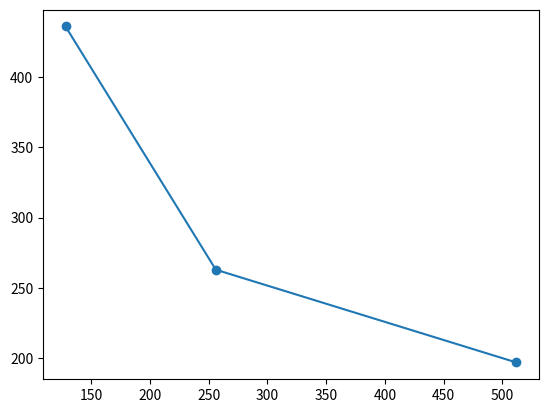

This figure's Python source:
# Script to plot NZESM run speeds as a function of processors decomcomposition
# and complexity.

import matplotlib.pyplot as plt
import numpy as np

processor_decomposition=[16*8,16*16,16*32]

n96=np.array([(36*60+59)-(29*60+43),(21*60+24)-(17*60+1),(28*60+37)-(25*60+20)])

#'n96' is the number of seconds taken to run one day of simulation. We need to convert this to years of simulation per wallclock day.

ypd=1./n96

plt.plot(processor_decomposition,n96,'-o')

plt.show()
